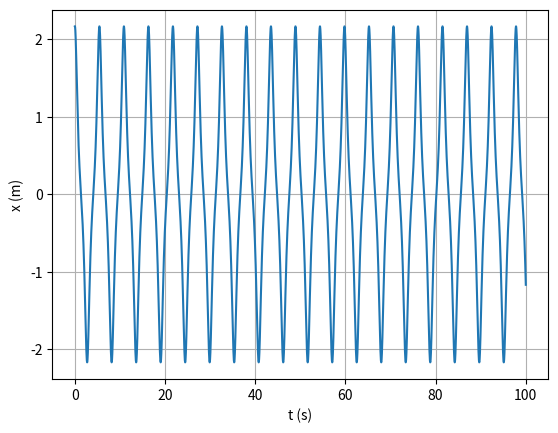

Reproduce this figure in Python.
import numpy as np
import matplotlib.pyplot as plt

m = 1
xeq = 1.5
Em = 3
v0 = 0
k = 1
x0 = np.sqrt(np.sqrt(2*Em/k)+(xeq**2))

ti = 0
tf = 100
dt = 0.001
n = int((tf-ti)/dt)

t = np.linspace(ti,tf,n+1)

def oscHarmSimp_1D(x0,v0,k,n,dt):
    x=np.empty(n+1)
    v=np.empty(n+1)
    a=np.empty(n+1)
    x[0]=x0
    v[0]=v0
    for i in range(n):
        a[i]=-2*k*((x[i]**2)-(xeq**2))*x[i]
        v[i+1]=v[i]+a[i]*dt
        x[i+1]=x[i]+v[i+1]*dt
    return x,v,a

def amp_per_comp(x, t, n):
    ind_max=[i for i in range(1,n-1) if x[i-1]<=x[i]>=x[i+1]]
    ind_min=[i for i in range(1,n-1) if x[i-1]>=x[i]<=x[i+1]]
    x_max=[x[i] for i in ind_max]
    x_min=[x[i] for i in ind_min]
    t_max=[t[i] for i in ind_max]
    x_max1=np.average(x_max)
    x_min1=np.average(x_min)

    T_lst=[t_max[i+1]-t_max[i] for i in range(len(t_max)-1)]
    T=np.average(T_lst)

    lmbd_lst=[x_max[i+1]-x_max[i] for i in range(len(x_max)-1)]
    lmbd=np.average(lmbd_lst)

    return x_max1, x_min1, T, lmbd

values = oscHarmSimp_1D(x0,v0,k,n,dt)
x = values[0]

values1 = amp_per_comp(x,t,n)
x_max = values1[0]
x_min = values1[1]
T = values1[2]
f = 1/T

print("Movimento entre {} m e {} m".format(x_min,x_max))
print("Frequência:", f, "Hz")

plt.xlabel("t (s)")
plt.ylabel("x (m)")
plt.plot(t,x)
plt.grid()
plt.show()